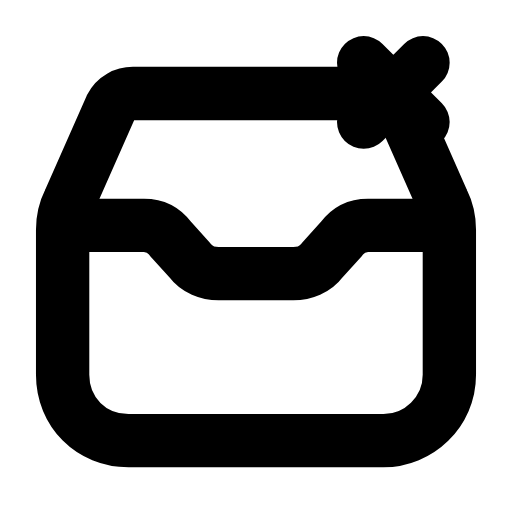
t = 0.00 s
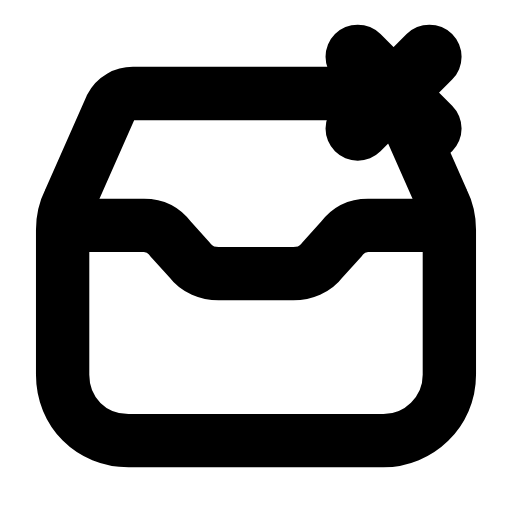
t = 0.22 s
t = 0.49 s: frame unchanged from t = 0.00 s, image omitted
t = 0.68 s: frame unchanged from t = 0.00 s, image omitted
t = 0.93 s: frame unchanged from t = 0.00 s, image omitted
t = 1.17 s: frame unchanged from t = 0.00 s, image omitted

The animated SVG that drew these frames (rendered in a browser with its animation timeline set to each time). Animation: 1 SMIL element (animateTransform=1); one cycle of 1.40 s, repeats indefinitely.

<svg xmlns="http://www.w3.org/2000/svg" width="24" height="24" viewBox="0 0 24 24" fill="none"><g transform="translate(-0.36 -0.354) scale(1.03)"><path stroke="currentColor" stroke-width="2.427" stroke-linecap="round" stroke-linejoin="round" fill="none" d="M6.4 4.6L17.6 4.6C18 4.6 18.4 4.8 18.6 5.2L20.5 9.5C20.7 9.9 20.8 10.4 20.8 10.8L20.8 17.4C20.8 19.1 19.4 20.4 17.8 20.4L6.2 20.4C4.5 20.4 3.2 19.1 3.2 17.4L3.2 10.8C3.2 10.4 3.3 9.9 3.5 9.5L5.4 5.2C5.6 4.8 6 4.6 6.4 4.6Z"></path><path stroke="currentColor" stroke-width="2.427" stroke-linecap="round" stroke-linejoin="round" fill="none" d="M3.4 10.6L6.9 10.6C7.4 10.6 7.8 10.8 8.1 11.2L9 12.2C9.3 12.6 9.8 12.8 10.3 12.8L13.7 12.8C14.2 12.8 14.7 12.6 15 12.2L15.9 11.2C16.2 10.8 16.6 10.6 17.1 10.6L20.6 10.6"></path><g transform="translate(18.2 4.5)"><g><animateTransform attributeName="transform" type="scale" values="1;1;1.25;1;1;1;1;1.25;1;1;1" keyTimes="0;0.135;0.225;0.315;0.45;0.6;0.69;0.75;0.81;0.9;1" dur="1.4s" repeatCount="indefinite" calcMode="spline" keySplines="0.16 1 0.3 1;0.16 1 0.3 1;0.16 1 0.3 1;0.16 1 0.3 1;0.16 1 0.3 1;0.16 1 0.3 1;0.16 1 0.3 1;0.16 1 0.3 1;0.16 1 0.3 1;0.16 1 0.3 1"/><g transform="translate(-18.2 -4.5)"><g><path stroke="currentColor" stroke-width="2.427" stroke-linecap="round" stroke-linejoin="round" fill="none" d="M16.9 3.2L19.6 5.9M19.6 3.2L16.9 5.9"></path></g></g></g></g></g></svg>
